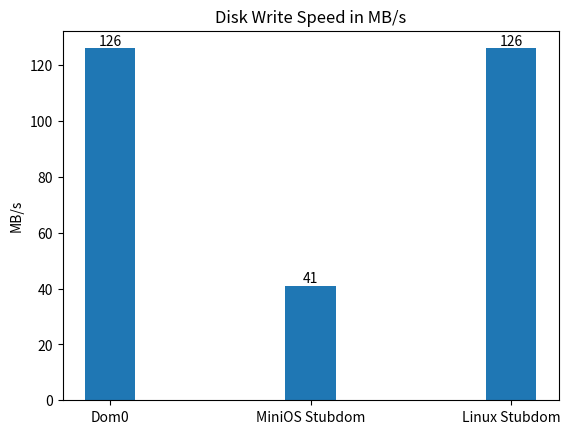

This chart was generated by the following Python code:
import matplotlib.pyplot as plt
import numpy as np

env = ["Dom0", "MiniOS Stubdom", "Linux Stubdom"]
speed = [126, 41, 126]

bars = plt.bar(env, speed, width=0.25)
plt.bar_label(bars)

plt.title("Disk Write Speed in MB/s")
plt.ylabel('MB/s')
plt.show()